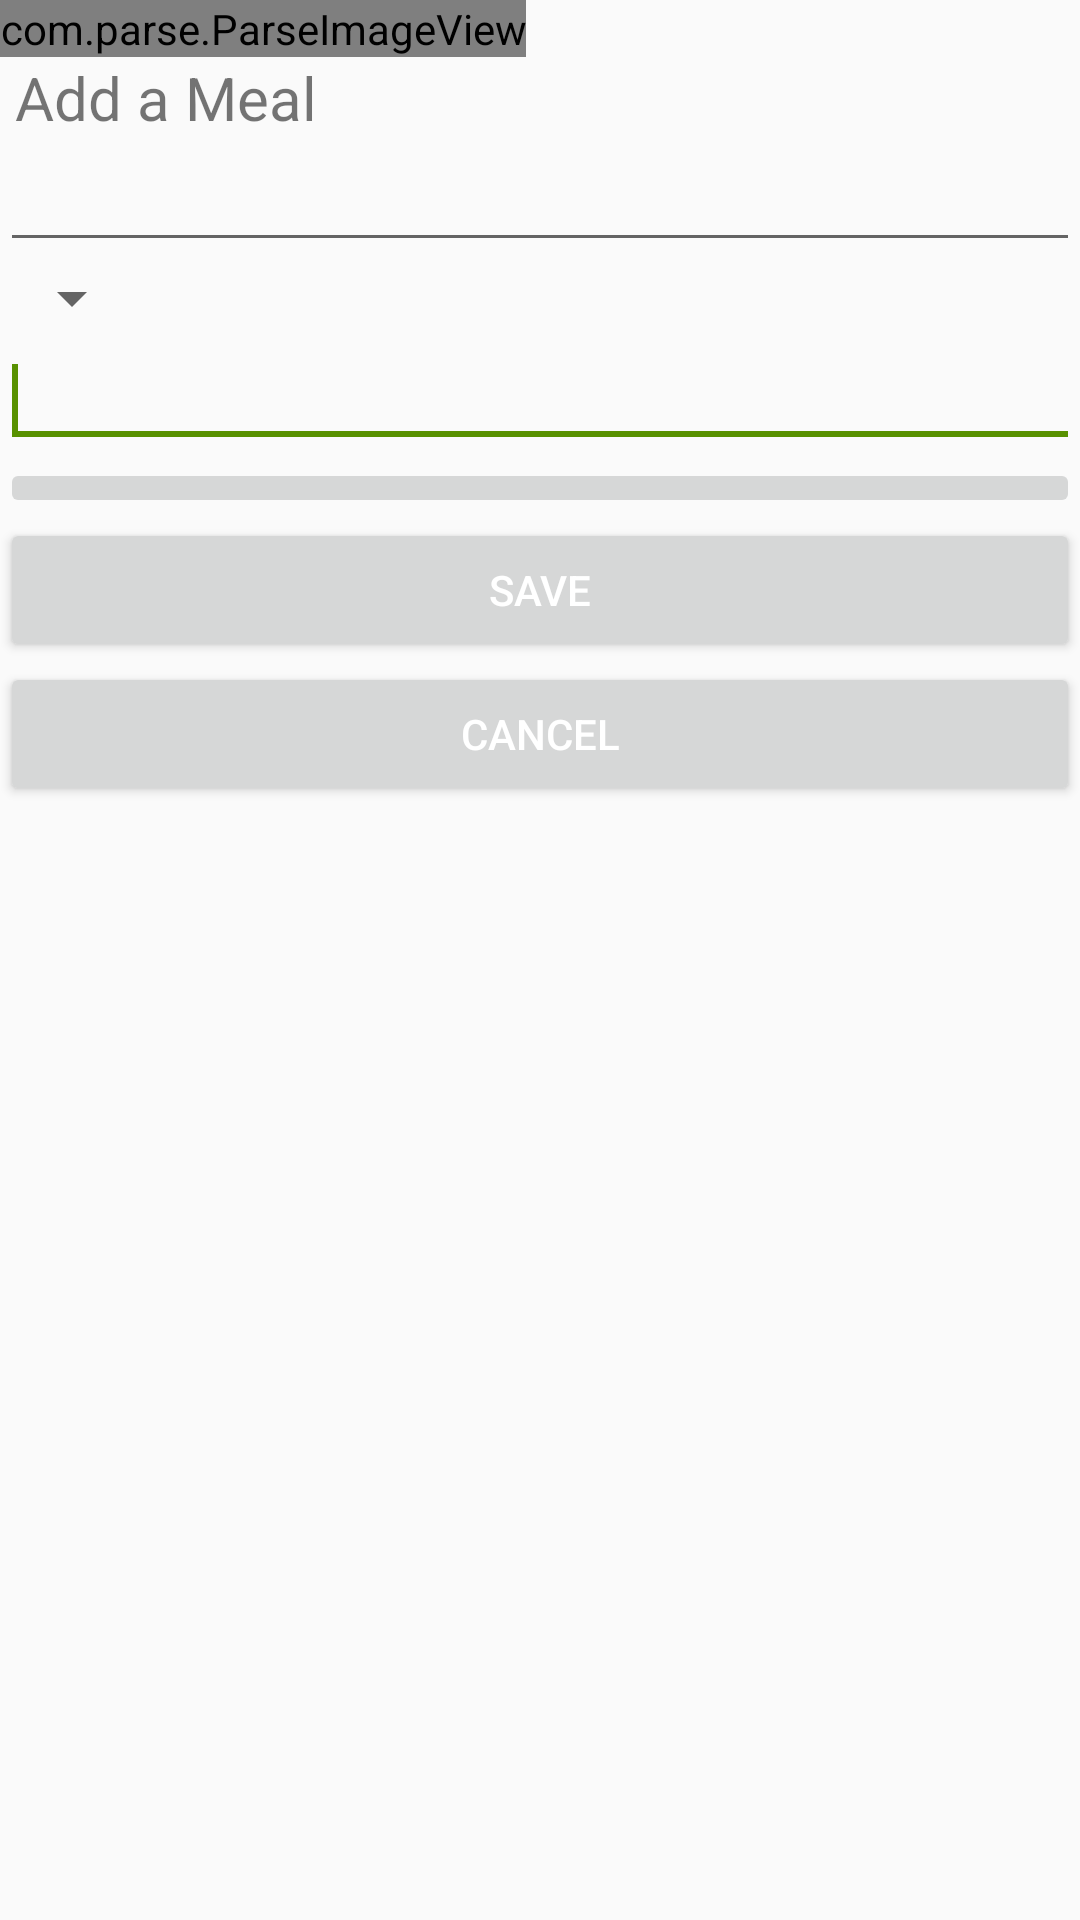

Android layout source for this screen:
<!-- AndroidManifest.xml: application theme AppTheme -->
<!-- res/layout/fragment_new_meal.xml -->
<?xml version="1.0" encoding="utf-8"?>
<LinearLayout xmlns:android="http://schemas.android.com/apk/res/android"
    android:layout_width="match_parent"
    android:layout_height="match_parent" 
    android:orientation="vertical">

    <com.parse.ParseImageView
        android:id="@+id/meal_preview_image"
        android:layout_width="wrap_content"
        android:layout_height="wrap_content" />

    <TextView
        android:layout_width="match_parent"
        android:layout_height="wrap_content"
        android:layout_marginLeft="5dp"
        android:text="@string/meal_label"
        android:textSize="20sp" />

    <EditText
        android:id="@+id/meal_name"
        android:layout_width="match_parent"
        android:layout_height="wrap_content"
        android:inputType="textMultiLine" />

    <Spinner
        android:id="@+id/rating_spinner"
        android:layout_width="wrap_content"
        android:layout_height="wrap_content" />

    <AutoCompleteTextView
        android:id="@+id/cardLocationAutoCompleteTextView"
        android:layout_width="match_parent"
        android:layout_height="wrap_content"
        android:ems="10">
        <requestFocus />
    </AutoCompleteTextView>

    <ImageButton
        android:id="@+id/photo_button"
        android:layout_width="match_parent"
        android:layout_height="wrap_content"
        android:src="@drawable/ic_action_photo" />

    <Button
        android:id="@+id/save_button"
        android:layout_width="match_parent"
        android:layout_height="wrap_content"
        android:text="@string/save_button_text" />

    <Button
        android:id="@+id/cancel_button"
        android:layout_width="match_parent"
        android:layout_height="wrap_content"
        android:text="@string/cancel_button_text" />



</LinearLayout>
<!-- resources referenced by this layout -->
<resources>
  <string name="cancel_button_text">Cancel</string>
  <string name="meal_label">Add a Meal</string>
  <string name="save_button_text">Save</string>
  <style name="AppTheme" parent="android:Theme.Holo.Light">
          <item name="android:actionBarStyle">@style/actionBar</item>
      </style>
  <style name="actionBar" parent="android:Widget.Holo.Light.ActionBar">
          <item name="android:background">#4B7E37</item>
          <item name="android:titleTextStyle">@style/titleText</item>
      </style>
  <style name="titleText" parent="android:TextAppearance.Holo.Widget.ActionBar.Title">
          <item name="android:textColor">#FFFFFF</item>
      </style>
</resources>
